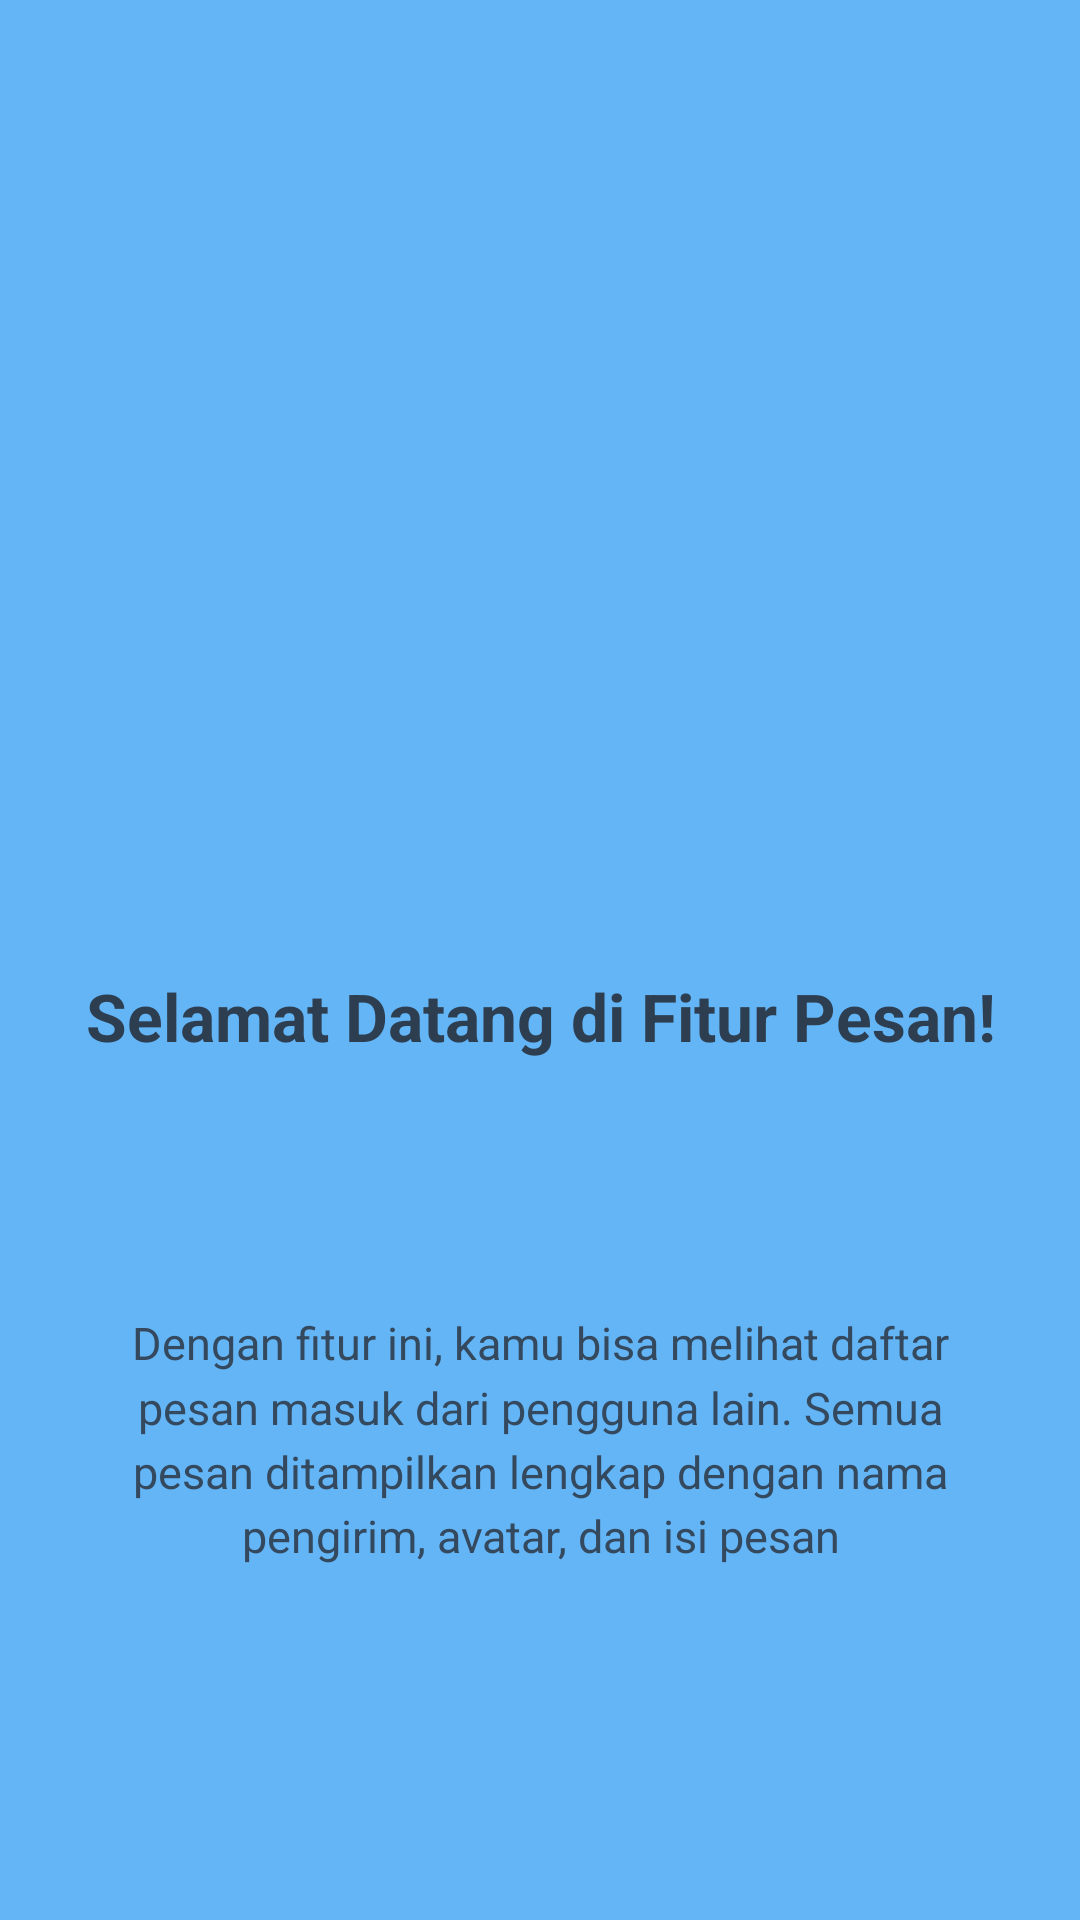

Layout XML and referenced resources for this Android screen:
<!-- AndroidManifest.xml: application theme Theme.DoraApps -->
<!-- res/layout/fragment_tutorial1.xml -->
<?xml version="1.0" encoding="utf-8"?>
<androidx.constraintlayout.widget.ConstraintLayout
    xmlns:android="http://schemas.android.com/apk/res/android"
    xmlns:app="http://schemas.android.com/apk/res-auto"
    android:layout_width="match_parent"
    android:layout_height="match_parent"
    android:background="#64B5F6"
    android:padding="24dp">

    <ImageView
        android:id="@+id/iv_logo1"
        android:layout_width="100dp"
        android:layout_height="100dp"
        android:layout_marginTop="148dp"
        android:src="@mipmap/ic_launcher"
        app:layout_constraintEnd_toEndOf="parent"
        app:layout_constraintStart_toStartOf="parent"
        app:layout_constraintTop_toTopOf="parent" />

    <TextView
        android:id="@+id/tv_title1"
        android:layout_width="0dp"
        android:layout_height="wrap_content"
        android:layout_marginTop="52dp"
        android:gravity="center"
        android:text="Selamat Datang di Fitur Pesan!"
        android:textColor="#2C3E50"
        android:textSize="22sp"
        android:textStyle="bold"
        app:layout_constraintEnd_toEndOf="parent"
        app:layout_constraintStart_toStartOf="parent"
        app:layout_constraintTop_toBottomOf="@+id/iv_logo1" />

    <TextView
        android:id="@+id/tv_desc1"
        android:layout_width="0dp"
        android:layout_height="wrap_content"
        android:layout_marginTop="84dp"
        android:gravity="center"
        android:text="Dengan fitur ini, kamu bisa melihat daftar pesan masuk dari pengguna lain. Semua pesan ditampilkan lengkap dengan nama pengirim, avatar, dan isi pesan"
        android:textColor="#34495E"
        android:textSize="15sp"
        android:lineSpacingMultiplier="1.2"
        app:layout_constraintEnd_toEndOf="parent"
        app:layout_constraintStart_toStartOf="parent"
        app:layout_constraintTop_toBottomOf="@+id/tv_title1" />

</androidx.constraintlayout.widget.ConstraintLayout>
<!-- resources referenced by this layout -->
<resources>
  <style name="Theme.DoraApps" parent="Base.Theme.DoraApps" />
  <style name="Base.Theme.DoraApps" parent="Theme.Material3.DayNight.NoActionBar">
          
          <item name="colorPrimary">@color/primary_blue</item>
          <item name="colorPrimaryVariant">@color/primary_dark</item>
          <item name="colorOnPrimary">@color/white</item>
          
          <item name="colorSecondary">@color/secondary_red</item>
          <item name="colorSecondaryVariant">@color/secondary_red</item>
          <item name="colorOnSecondary">@color/white</item>
          
          <item name="android:statusBarColor">@color/primary_dark</item>
      </style>
  <color name="primary_blue">#1A237E</color>
  <color name="primary_dark">#000051</color>
  <color name="white">#FFFFFFFF</color>
  <color name="secondary_red">#D32F2F</color>
</resources>
